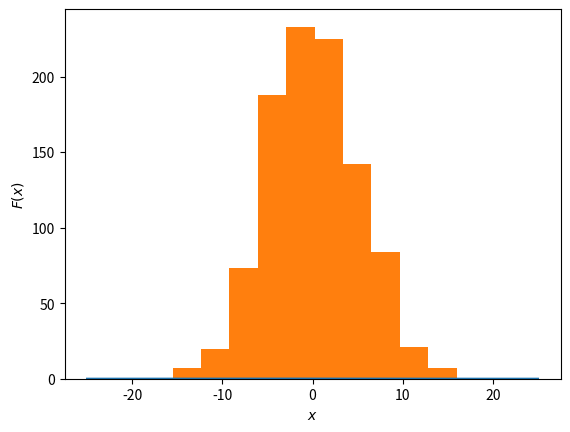

Write Python code to recreate this figure. (Note: this script raises an exception after producing the figure.)
import pandas as pd
import numpy as np
import matplotlib.pyplot as plt
import scipy.stats as sts

norm_rv = sts.norm(0, 5)
sample = norm_rv.rvs(1000)

x = np.linspace(-25, 25, 1000)
pdf = norm_rv.pdf(x)

plt.plot(x, pdf, label='theoretical CDF')
plt.ylabel('$F(x)$')
plt.xlabel('$x$')
plt.hist(sample, normed=True)

x = [5, 10, 50]
a = np.array([])

for i in x:
    b = np.array([])
    for j in range(1000):
        sampleCurrent = norm_rv.rvs(i)
        b = np.append(b, np.mean(sampleCurrent))
    a = np.append(a, b)
a = a.reshape((3, 1000))

common_params = dict(
    range=(-5, 5),
    normed=True,
    histtype='step',
    label='5'
)

plt.title('Default')

plt.hist(a[0], **common_params)
common_params['label'] = '10'
plt.hist(a[1], **common_params)
common_params['label'] = '50'
plt.hist(a[2], **common_params)
plt.legend()


plt.show()
